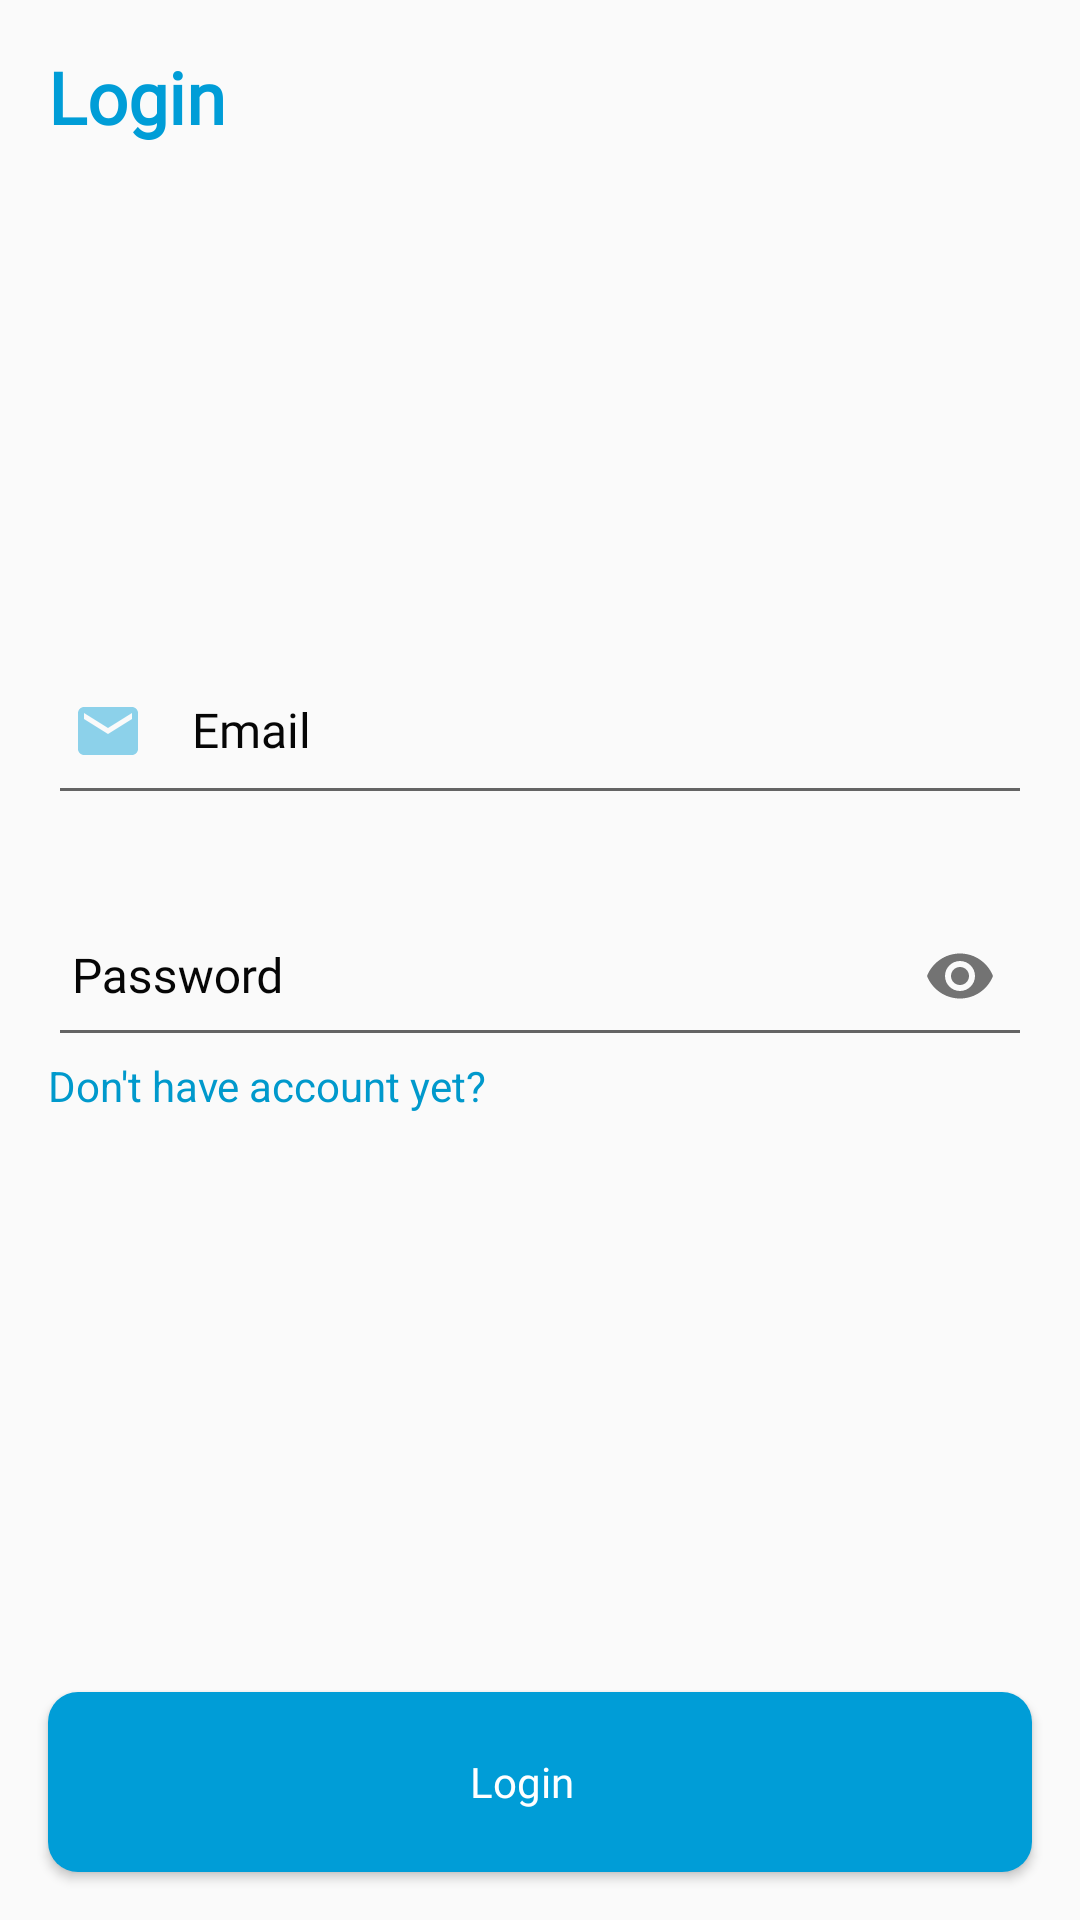

Android layout source for this screen:
<!-- AndroidManifest.xml: application theme AppTheme -->
<!-- res/layout/fragment_login.xml -->
<?xml version="1.0" encoding="utf-8"?>
<layout xmlns:android="http://schemas.android.com/apk/res/android"
    xmlns:app="http://schemas.android.com/apk/res-auto"
    xmlns:tools="http://schemas.android.com/tools">

    <data>

        <variable
            name="viewModel"
            type="com.example.budgetapp.viewmodels.AuthViewModel" />
    </data>

    <androidx.constraintlayout.widget.ConstraintLayout
        android:layout_width="match_parent"
        android:layout_height="match_parent"
        tools:context=".ui.fragments.LoginFragment">

        <androidx.appcompat.widget.AppCompatTextView
            style="@style/blueTitle"
            android:layout_width="wrap_content"
            android:layout_height="wrap_content"
            android:layout_margin="@dimen/size16"
            android:text="@string/login"
            app:layout_constraintStart_toStartOf="parent"
            app:layout_constraintTop_toTopOf="parent" />

        <com.google.android.material.textfield.TextInputLayout
            android:id="@+id/tilEmail"
            style="@style/InputTil"
            android:layout_margin="@dimen/size16"
            app:hintAnimationEnabled="true"
            app:hintEnabled="true"
            app:layout_constraintBottom_toTopOf="@id/tilPassword"
            app:layout_constraintEnd_toEndOf="parent"
            app:layout_constraintStart_toStartOf="parent">

            <com.google.android.material.textfield.TextInputEditText
                android:id="@+id/etEmail"
                style="@style/InputEditText"
                android:drawableStart="@drawable/ic_email_24"
                android:drawablePadding="@dimen/size16"
                android:hint="@string/email"
                android:inputType="textEmailAddress|textNoSuggestions" />

        </com.google.android.material.textfield.TextInputLayout>

        <com.google.android.material.textfield.TextInputLayout
            android:id="@+id/tilPassword"
            style="@style/InputTil"
            android:layout_margin="@dimen/size16"
            app:hintAnimationEnabled="true"
            app:hintEnabled="true"
            app:layout_constraintBottom_toBottomOf="parent"
            app:layout_constraintEnd_toEndOf="parent"
            app:layout_constraintStart_toStartOf="parent"
            app:layout_constraintTop_toTopOf="parent"
            app:passwordToggleEnabled="true">

            <com.google.android.material.textfield.TextInputEditText
                android:id="@+id/etPassword"
                style="@style/InputEditText"
                android:drawableStart="@drawable/ic_lock_24"
                android:drawablePadding="@dimen/size16"
                android:hint="@string/password"
                android:inputType="textPassword" />
        </com.google.android.material.textfield.TextInputLayout>

        <TextView
            android:id="@+id/tvRegister"
            android:layout_width="wrap_content"
            android:layout_height="wrap_content"
            android:onClick="@{(v) -> viewModel.onClick(v)}"
            android:text="@string/don_t_have_account_yet"
            android:textColor="@android:color/holo_blue_dark"
            app:layout_constraintStart_toStartOf="@id/tilPassword"
            app:layout_constraintTop_toBottomOf="@id/tilPassword" />

        <androidx.appcompat.widget.AppCompatButton
            android:id="@+id/btnLogin"
            style="@style/blueButton"
            android:layout_margin="@dimen/size16"
            android:text="@string/login"
            app:layout_constraintBottom_toBottomOf="parent"
            app:layout_constraintEnd_toEndOf="parent"
            app:layout_constraintStart_toStartOf="parent" />

    </androidx.constraintlayout.widget.ConstraintLayout>
</layout>
<!-- resources referenced by this layout -->
<resources>
  <dimen name="size16">16dp</dimen>
  <!-- drawable ic_email_24 (drawable) -->
  <vector xmlns:android="http://schemas.android.com/apk/res/android"
      android:width="24dp"
      android:height="24dp"
      android:viewportWidth="24"
      android:viewportHeight="24"
      android:tint="@color/colorPrimaryLight">
    <path
        android:fillColor="@android:color/white"
        android:pathData="M20,4L4,4c-1.1,0 -1.99,0.9 -1.99,2L2,18c0,1.1 0.9,2 2,2h16c1.1,0 2,-0.9 2,-2L22,6c0,-1.1 -0.9,-2 -2,-2zM20,8l-8,5 -8,-5L4,6l8,5 8,-5v2z"/>
  </vector>
  <string name="don_t_have_account_yet">Don\'t have account yet?</string>
  <string name="email" translatable="false">Email</string>
  <string name="login">Login</string>
  <string name="password">Password</string>
  <style name="InputTil" parent="@android:style/TextAppearance">
          <item name="android:layout_width">match_parent</item>
          <item name="android:layout_height">wrap_content</item>
          <item name="android:textColorHint">@color/colorTextBlack</item>
          <item name="android:layout_marginTop">@dimen/size8</item>
          <item name="android:fontFamily">@font/muli_bold</item>
          <item name="android:colorControlNormal">@color/colorPrimary</item>
          <item name="android:colorControlActivated">@color/colorPrimary</item>
          <item name="android:colorControlHighlight">@color/colorPrimary</item>
      </style>
  <style name="blueTitle" parent="text">
          <item name="android:letterSpacing">0</item>
          <item name="android:lineSpacingExtra">@dimen/size6</item>
          <item name="android:textColor">@color/colorPrimary</item>
          <item name="android:textSize">@dimen/text_size_extra_large</item>
          <item name="android:textStyle">bold</item>
      </style>
  <style name="AppTheme" parent="Theme.AppCompat.Light.DarkActionBar">
          
          <item name="colorPrimary">@color/colorPrimary</item>
          <item name="colorPrimaryDark">@color/colorPrimaryDark</item>
          <item name="colorAccent">@color/colorPrimary</item>
          <item name="windowActionBar">false</item>
          <item name="windowNoTitle">true</item>
      </style>
  <color name="colorPrimaryLight">#70009dd7</color>
  <color name="colorTextBlack">#060606</color>
  <color name="colorTextGray">#686868</color>
  <dimen name="size8">8dp</dimen>
  <color name="colorPrimary">#009dd7</color>
  <dimen name="size6">6dp</dimen>
  <dimen name="text_size_large">14sp</dimen>
  <dimen name="padding_medium">12dp</dimen>
  <!-- drawable background_button_blue (drawable) -->
  <?xml version="1.0" encoding="utf-8"?>
  <shape xmlns:android="http://schemas.android.com/apk/res/android"
      android:shape="rectangle">
  
      <solid
          android:color="@color/colorPrimary">
  
      </solid>
  
      <padding
          android:left="5dp"
          android:right="5dp"
          android:bottom="5dp"
          android:top="5dp" />
  
      <corners android:radius="@dimen/size10" />
  </shape>
  <dimen name="size60">60dp</dimen>
  <color name="colorWhite">#FFFFFF</color>
  <style name="text">
          <item name="android:textSize">@dimen/text_size_medium</item>
          <item name="android:lineSpacingExtra">@dimen/size8</item>
          <item name="android:textColor">@color/colorTextGray</item>
          <item name="android:fontFamily">@font/muli</item>
      </style>
  <dimen name="text_size_extra_large">24sp</dimen>
  <color name="colorPrimaryDark">#3700B3</color>
  <dimen name="size10">10dp</dimen>
  <dimen name="text_size_medium">12sp</dimen>
</resources>
